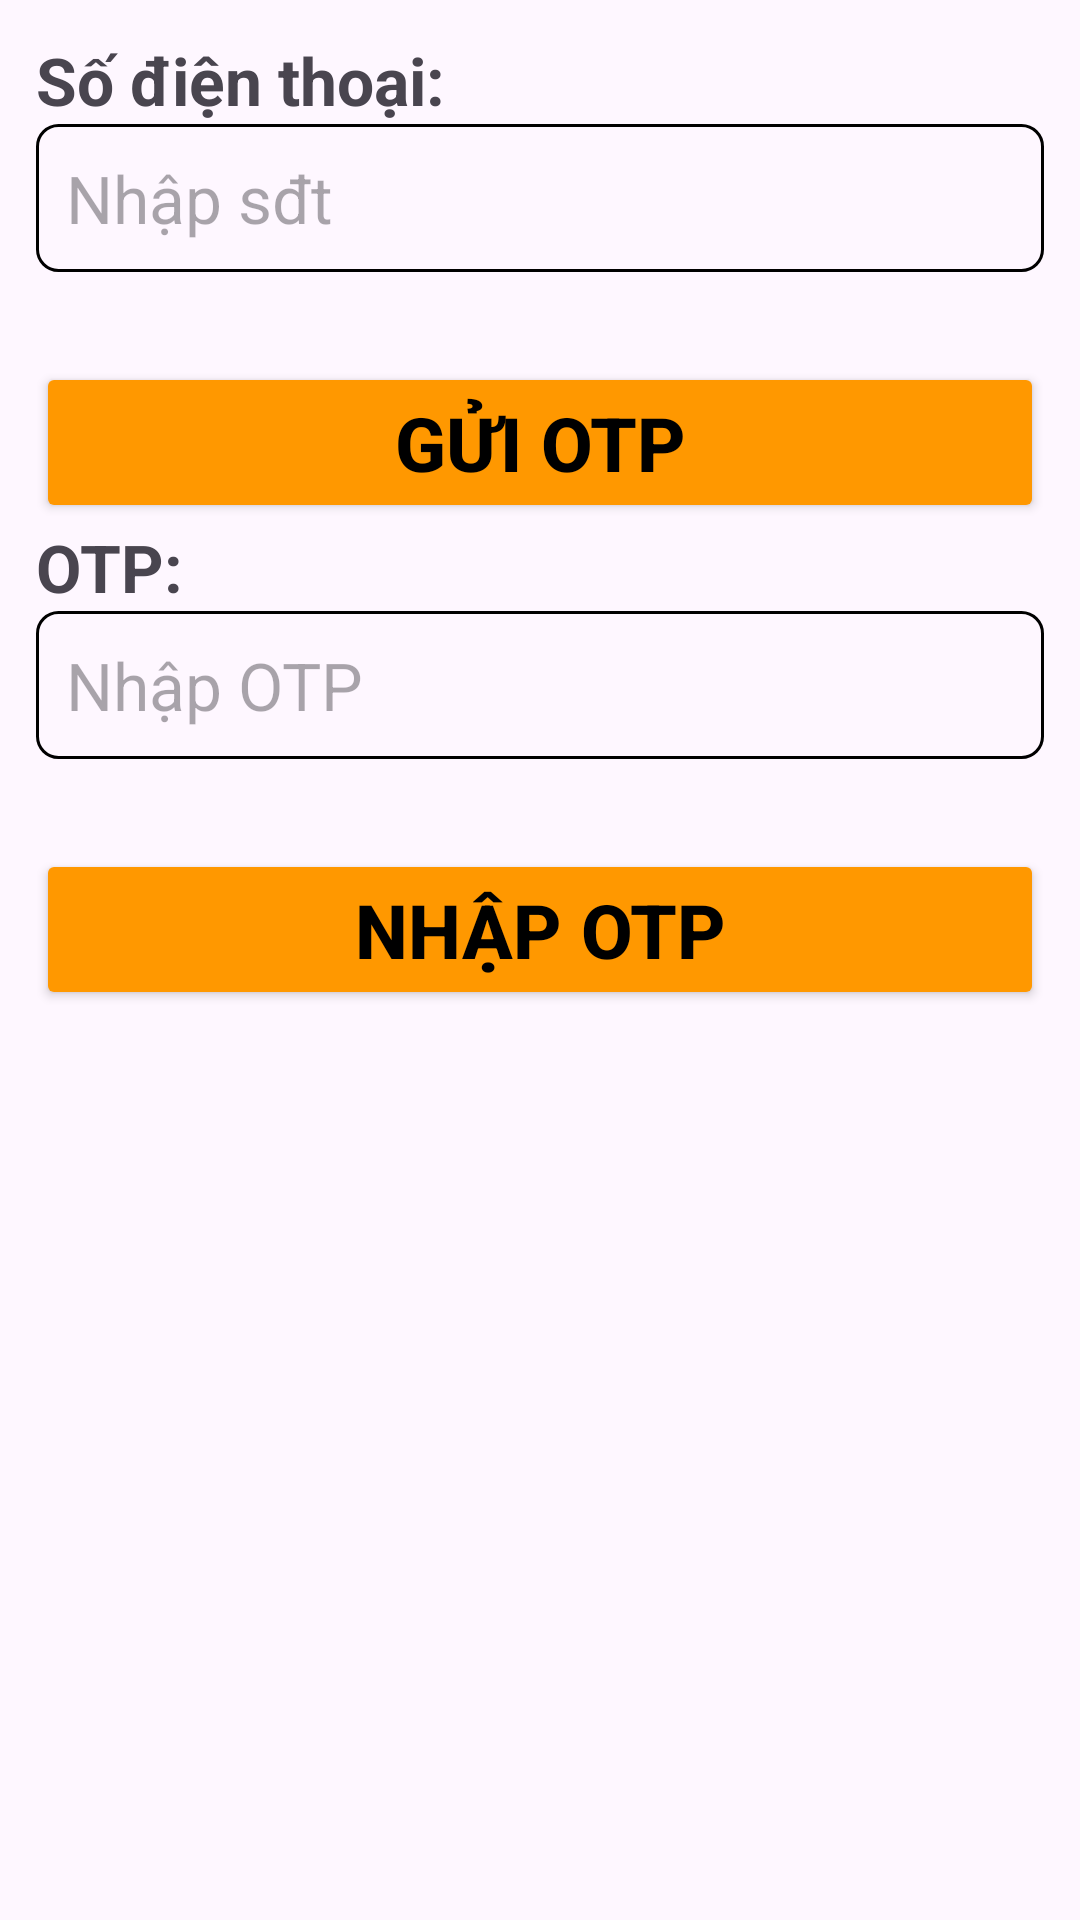

Reconstruct the res/layout file that produces this screen, plus the resources it refers to.
<!-- AndroidManifest.xml: application theme Theme.LAB1_PH33594 -->
<!-- res/layout/activity_otpphone_number.xml -->
<?xml version="1.0" encoding="utf-8"?>
<LinearLayout xmlns:android="http://schemas.android.com/apk/res/android"
    xmlns:app="http://schemas.android.com/apk/res-auto"
    xmlns:tools="http://schemas.android.com/tools"
    android:layout_width="match_parent"
    android:layout_height="match_parent"
    android:orientation="vertical"
    android:padding="12dp"
    tools:context=".OTPphoneNumberActivity">
    <TextView
        android:layout_width="wrap_content"
        android:layout_height="wrap_content"
        android:textSize="22sp"
        android:textStyle="bold"
        android:layout_gravity="start"
        android:text="Số điện thoại:"
        tools:ignore="MissingConstraints" />
    <EditText
        android:id="@+id/edtPhoneNumber"
        android:layout_width="match_parent"
        android:layout_height="wrap_content"
        android:textSize="22sp"
        android:layout_marginBottom="12dp"
        android:background="@drawable/custom_edt"
        android:hint="Nhập sđt"
        tools:ignore="MissingConstraints" />
    <Button
        android:id="@+id/btnGetOtp"
        android:layout_width="match_parent"
        android:layout_height="wrap_content"
        android:text="Gửi OTP"
        android:textColor="#000000"
        android:textSize="25sp"
        android:textStyle="bold"
        android:backgroundTint="#ff9800"
        android:layout_marginTop="18dp"
        app:cornerRadius="7dp"
        app:strokeWidth="1.5dp" />
    <TextView
        android:layout_width="wrap_content"
        android:layout_height="wrap_content"
        android:textSize="22sp"
        android:textStyle="bold"
        android:layout_gravity="start"
        android:text="OTP:"
        tools:ignore="MissingConstraints" />
    <EditText
        android:id="@+id/edtOTP"
        android:layout_width="match_parent"
        android:layout_height="wrap_content"
        android:textSize="22sp"
        android:layout_marginBottom="12dp"
        android:background="@drawable/custom_edt"
        android:hint="Nhập OTP"
        tools:ignore="MissingConstraints" />
    <Button
        android:id="@+id/btnOtp"
        android:layout_width="match_parent"
        android:layout_height="wrap_content"
        android:text="Nhập OTP"
        android:textColor="#000000"
        android:textSize="25sp"
        android:textStyle="bold"
        android:backgroundTint="#ff9800"
        android:layout_marginTop="18dp"
        app:cornerRadius="7dp"
        app:strokeWidth="1.5dp" />

</LinearLayout>
<!-- resources referenced by this layout -->
<resources>
  <!-- drawable custom_edt (drawable) -->
  <?xml version="1.0" encoding="utf-8"?>
  <shape xmlns:android="http://schemas.android.com/apk/res/android">
      <stroke android:width="1dp"
          android:color="@color/black"/>
      <padding android:bottom="10dp"
          android:right="10dp"
          android:left="10dp"
          android:top="10dp"/>
      <corners android:radius="7dp"/>
  </shape>
  <style name="Theme.LAB1_PH33594" parent="Base.Theme.LAB1_PH33594" />
  <style name="Base.Theme.LAB1_PH33594" parent="Theme.Material3.DayNight.NoActionBar">
          
          
      </style>
  <!-- not gathered from this repository: default colours our renderer supplied (Android Studio template values) -->
  <color name="black">#FF000000</color>
</resources>
